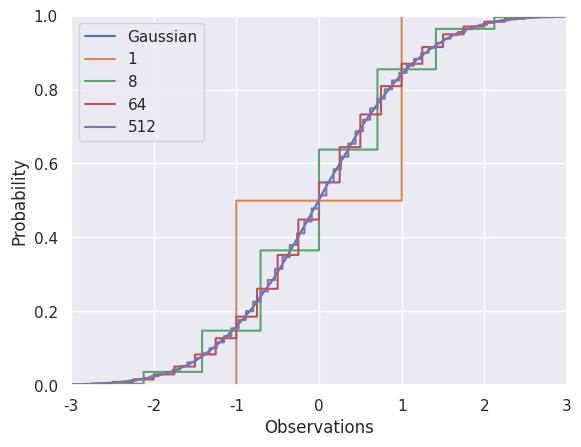

The matplotlib source for this figure:
import numpy as np
import matplotlib.pyplot as plt
import seaborn as sns
sns.set()

n=40000 # From problem A.6

#(a)
Z=np.random.randn(n)
plt.step(sorted(Z), np.arange(1,n+1)/float(n))

#(b)
k = [1,8,64,512]
for x in k:
	Y = np.sum(np.sign(np.random.randn(n, x))*np.sqrt(1./x), axis=1)
	plt.step(sorted(Y), np.arange(1,n+1)/float(n))

plt.xlim(-3,3)
plt.ylim(0,1)
plt.xlabel("Observations")
plt.ylabel("Probability")
plt.legend(['Gaussian','1','8','64','512'])	
plt.show()